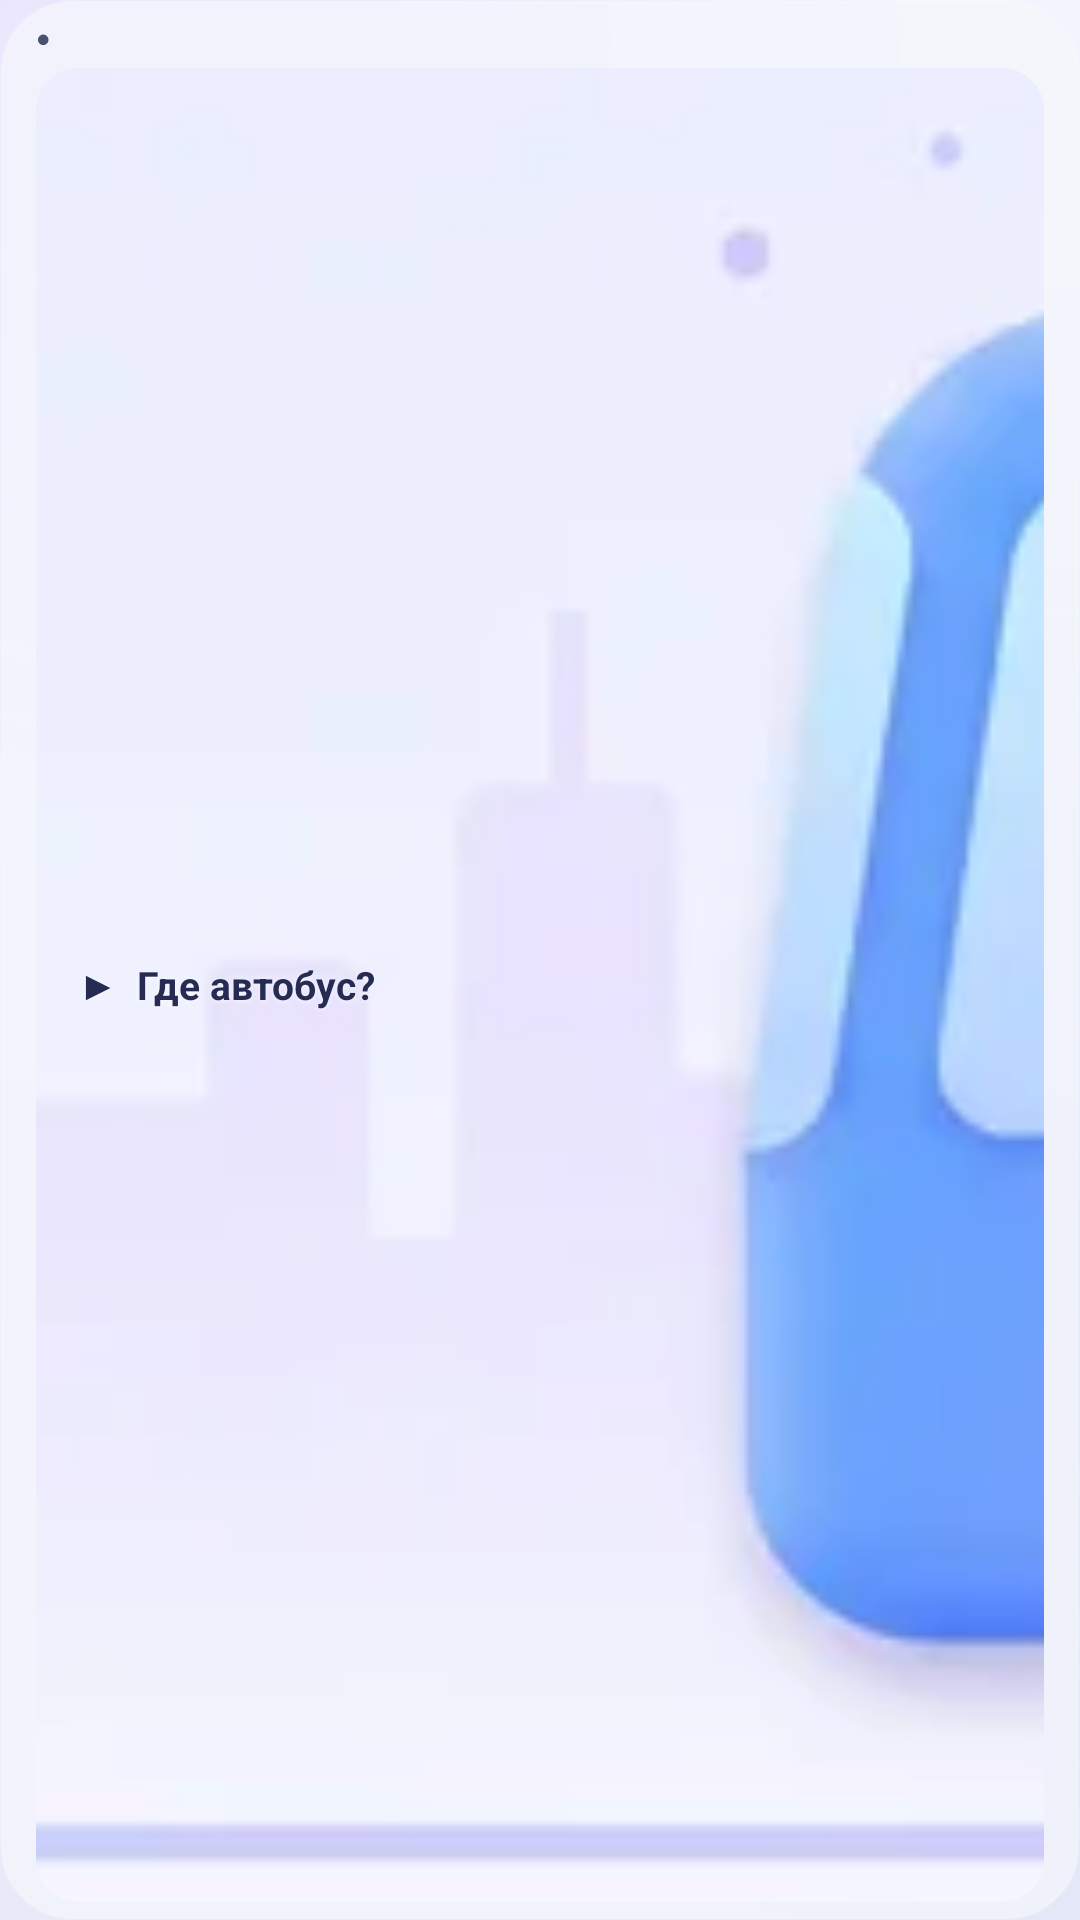

Reconstruct the res/layout file that produces this screen, plus the resources it refers to.
<!-- AndroidManifest.xml: application theme Theme.BusWidget -->
<!-- res/layout/widget_bus_wide.xml -->
<?xml version="1.0" encoding="utf-8"?>
<LinearLayout xmlns:android="http://schemas.android.com/apk/res/android"
    android:layout_width="match_parent"
    android:layout_height="match_parent"
    android:orientation="vertical"
    android:background="@drawable/bg_widget"
    android:paddingStart="12dp"
    android:paddingEnd="12dp"
    android:paddingTop="6dp"
    android:paddingBottom="6dp">

    
    <LinearLayout
        android:layout_width="match_parent"
        android:layout_height="wrap_content"
        android:orientation="horizontal"
        android:gravity="center_vertical"
        android:layout_marginBottom="3dp">

        <TextView
            android:id="@+id/tw_live"
            android:layout_width="wrap_content"
            android:layout_height="wrap_content"
            android:text="●"
            android:textSize="8sp"
            android:textColor="@color/w_text2" android:shadowColor="@color/w_shadow" android:shadowRadius="3" android:shadowDy="1"/>

        <TextView
            android:id="@+id/tw_stop"
            android:layout_width="0dp"
            android:layout_height="wrap_content"
            android:layout_weight="1"
            android:textSize="10sp"
            android:textStyle="bold"
            android:textAllCaps="true"
            android:letterSpacing="0.07"
            android:textColor="@color/w_text2" android:shadowColor="@color/w_shadow" android:shadowRadius="3" android:shadowDy="1"
            android:maxLines="1"
            android:ellipsize="end"
            android:layout_marginStart="5dp"/>

        <TextView
            android:id="@+id/tw_timer"
            android:layout_width="wrap_content"
            android:layout_height="wrap_content"
            android:textSize="9sp"
            android:textColor="@color/w_accent" android:shadowColor="@color/w_shadow" android:shadowRadius="3" android:shadowDy="1"
            android:fontFamily="monospace"
            android:layout_marginStart="6dp"
            android:visibility="gone"/>

        <Button
            android:id="@+id/btn_stop"
            android:layout_width="wrap_content"
            android:layout_height="22dp"
            android:layout_marginStart="8dp"
            android:text="СТОП"
            android:textSize="8sp"
            android:letterSpacing="0.08"
            android:textColor="@color/w_stop_text" android:shadowColor="@color/w_shadow" android:shadowRadius="3" android:shadowDy="1"
            android:paddingStart="10dp"
            android:paddingEnd="10dp"
            android:insetTop="0dp"
            android:insetBottom="0dp"
            android:background="@drawable/bg_widget_btn_stop"
            android:visibility="gone"/>

    </LinearLayout>

    
    <FrameLayout
        android:id="@+id/btn_start"
        android:layout_width="match_parent"
        android:layout_height="0dp"
        android:layout_weight="1"
        android:background="@drawable/bg_widget_idle_art"
        android:clipToOutline="true">

        <ImageView
            android:layout_width="match_parent"
            android:layout_height="match_parent"
            android:src="@drawable/art_widget_idle"
            android:scaleType="centerCrop"
            android:contentDescription="@null"/>

        <TextView
            android:layout_width="wrap_content"
            android:layout_height="wrap_content"
            android:layout_gravity="start|center_vertical"
            android:layout_marginStart="14dp"
            android:text="▶  Где автобус?"
            android:textSize="13sp"
            android:textStyle="bold"
            android:textColor="@color/w_on_art" android:shadowColor="@color/w_shadow_art" android:shadowRadius="4" android:shadowDy="1"/>

    </FrameLayout>

    
    <LinearLayout
        android:id="@+id/rows_active"
        android:layout_width="match_parent"
        android:layout_height="0dp"
        android:layout_weight="1"
        android:orientation="horizontal"
        android:visibility="gone">

        
        <LinearLayout
            android:id="@+id/row1"
            android:layout_width="0dp"
            android:layout_height="match_parent"
            android:layout_weight="1"
            android:orientation="vertical"
            android:gravity="center"
            android:paddingStart="4dp"
            android:paddingEnd="4dp"
            android:paddingTop="2dp"
            android:paddingBottom="4dp">

            <TextView
                android:id="@+id/r1_route"
                android:layout_width="wrap_content"
                android:layout_height="wrap_content"
                android:textSize="10sp"
                android:textStyle="bold"
                android:fontFamily="monospace"
                android:textColor="@color/w_on_button"
                android:background="@drawable/bg_widget_route"
                android:gravity="center"
                android:paddingStart="6dp"
                android:paddingEnd="6dp"
                android:paddingTop="1dp"
                android:paddingBottom="1dp"/>

            <TextView
                android:id="@+id/r1_eta"
                android:layout_width="wrap_content"
                android:layout_height="wrap_content"
                android:textSize="20sp"
                android:textStyle="bold"
                android:fontFamily="sans-serif-condensed"
                android:textColor="@color/w_text2" android:shadowColor="@color/w_shadow" android:shadowRadius="3" android:shadowDy="1"/>

            <TextView
                android:id="@+id/r1_unit"
                android:layout_width="wrap_content"
                android:layout_height="wrap_content"
                android:text="МИН"
                android:textSize="8sp"
                android:textColor="@color/w_text2" android:shadowColor="@color/w_shadow" android:shadowRadius="3" android:shadowDy="1"/>
        </LinearLayout>

        
        <LinearLayout
            android:layout_width="1dp"
            android:layout_height="match_parent"
            android:background="@drawable/bg_widget_col_divider"
            android:orientation="vertical"/>

        
        <LinearLayout
            android:id="@+id/row2"
            android:layout_width="0dp"
            android:layout_height="match_parent"
            android:layout_weight="1"
            android:orientation="vertical"
            android:gravity="center"
            android:paddingStart="4dp"
            android:paddingEnd="4dp"
            android:paddingTop="2dp"
            android:paddingBottom="4dp">

            <TextView
                android:id="@+id/r2_route"
                android:layout_width="wrap_content"
                android:layout_height="wrap_content"
                android:textSize="10sp"
                android:textStyle="bold"
                android:fontFamily="monospace"
                android:textColor="@color/w_on_button"
                android:background="@drawable/bg_widget_route"
                android:gravity="center"
                android:paddingStart="6dp"
                android:paddingEnd="6dp"
                android:paddingTop="1dp"
                android:paddingBottom="1dp"/>

            <TextView
                android:id="@+id/r2_eta"
                android:layout_width="wrap_content"
                android:layout_height="wrap_content"
                android:textSize="20sp"
                android:textStyle="bold"
                android:fontFamily="sans-serif-condensed"
                android:textColor="@color/w_text2" android:shadowColor="@color/w_shadow" android:shadowRadius="3" android:shadowDy="1"/>

            <TextView
                android:id="@+id/r2_unit"
                android:layout_width="wrap_content"
                android:layout_height="wrap_content"
                android:text="МИН"
                android:textSize="8sp"
                android:textColor="@color/w_text2" android:shadowColor="@color/w_shadow" android:shadowRadius="3" android:shadowDy="1"/>
        </LinearLayout>

        
        <LinearLayout
            android:layout_width="1dp"
            android:layout_height="match_parent"
            android:background="@drawable/bg_widget_col_divider"
            android:orientation="vertical"/>

        
        <LinearLayout
            android:id="@+id/row3"
            android:layout_width="0dp"
            android:layout_height="match_parent"
            android:layout_weight="1"
            android:orientation="vertical"
            android:gravity="center"
            android:paddingStart="4dp"
            android:paddingEnd="4dp"
            android:paddingTop="2dp"
            android:paddingBottom="4dp">

            <TextView
                android:id="@+id/r3_route"
                android:layout_width="wrap_content"
                android:layout_height="wrap_content"
                android:textSize="10sp"
                android:textStyle="bold"
                android:fontFamily="monospace"
                android:textColor="@color/w_on_button"
                android:background="@drawable/bg_widget_route"
                android:gravity="center"
                android:paddingStart="6dp"
                android:paddingEnd="6dp"
                android:paddingTop="1dp"
                android:paddingBottom="1dp"/>

            <TextView
                android:id="@+id/r3_eta"
                android:layout_width="wrap_content"
                android:layout_height="wrap_content"
                android:textSize="20sp"
                android:textStyle="bold"
                android:fontFamily="sans-serif-condensed"
                android:textColor="@color/w_text2" android:shadowColor="@color/w_shadow" android:shadowRadius="3" android:shadowDy="1"/>

            <TextView
                android:id="@+id/r3_unit"
                android:layout_width="wrap_content"
                android:layout_height="wrap_content"
                android:text="МИН"
                android:textSize="8sp"
                android:textColor="@color/w_text2" android:shadowColor="@color/w_shadow" android:shadowRadius="3" android:shadowDy="1"/>
        </LinearLayout>

    </LinearLayout>


</LinearLayout>
<!-- resources referenced by this layout -->
<resources>
  <color name="w_accent">#3D63D4</color>
  <color name="w_on_art">#262B52</color>
  <color name="w_on_button">#FFFFFF</color>
  <color name="w_shadow">#00000000</color>
  <color name="w_shadow_art">#B3FFFFFF</color>
  <color name="w_stop_text">#C62F42</color>
  <color name="w_text2">#4A5070</color>
  <!-- drawable bg_widget (drawable) -->
  <?xml version="1.0" encoding="utf-8"?>
  <shape xmlns:android="http://schemas.android.com/apk/res/android"
      android:shape="rectangle">
      <solid android:color="@color/w_body"/>
      <stroke android:width="1dp" android:color="@color/w_body_stroke"/>
      <corners android:radius="24dp"/>
  </shape>
  <!-- drawable bg_widget_btn_stop (drawable) -->
  <?xml version="1.0" encoding="utf-8"?>
  <shape xmlns:android="http://schemas.android.com/apk/res/android"
      android:shape="rectangle">
      <solid android:color="@color/w_stop_fill"/>
      <stroke android:width="1dp" android:color="@color/w_stop_stroke"/>
      <corners android:radius="100dp"/>
  </shape>
  <!-- drawable bg_widget_col_divider (drawable) -->
  <?xml version="1.0" encoding="utf-8"?>
  <shape xmlns:android="http://schemas.android.com/apk/res/android" android:shape="rectangle">
      <solid android:color="@color/w_divider"/>
  </shape>
  <!-- drawable bg_widget_idle_art (drawable) -->
  <?xml version="1.0" encoding="utf-8"?>
  <shape xmlns:android="http://schemas.android.com/apk/res/android"
      android:shape="rectangle">
      <solid android:color="@color/w_idle_bg"/>
      <stroke android:width="1dp" android:color="@color/w_idle_stroke"/>
      <corners android:radius="14dp"/>
  </shape>
  <!-- drawable bg_widget_route (drawable) -->
  <?xml version="1.0" encoding="utf-8"?>
  <shape xmlns:android="http://schemas.android.com/apk/res/android"
      android:shape="rectangle">
      <gradient
          android:startColor="@color/w_badge_start"
          android:endColor="@color/w_badge_end"
          android:angle="0"/>
      <corners android:radius="8dp"/>
  </shape>
  <style name="Theme.BusWidget" parent="Theme.MaterialComponents.DayNight.NoActionBar">
          <item name="colorPrimary">@color/accent</item>
          <item name="colorPrimaryVariant">#3D63D4</item>
          <item name="colorOnPrimary">#FFFFFF</item>
          <item name="colorSecondary">@color/accentAlt</item>
          <item name="android:statusBarColor">@color/statusBarBg</item>
          <item name="android:navigationBarColor">@color/navBarBg</item>
          <item name="android:windowLightStatusBar">@bool/light_system_bars</item>
          <item name="android:windowBackground">@drawable/bg_app_gradient</item>
          <item name="android:windowAnimationStyle">@style/GlassActivityAnim</item>
      </style>
  <color name="w_body">#B8F6F7FD</color>
  <color name="w_body_stroke">#26FFFFFF</color>
  <color name="w_stop_fill">#2ED3263A</color>
  <color name="w_stop_stroke">#73D3263A</color>
  <color name="w_divider">#1F1B1E2E</color>
  <color name="w_idle_bg">#EEF0FD</color>
  <color name="w_idle_stroke">#335E8BFF</color>
  <color name="w_badge_start">#5E8BFF</color>
  <color name="w_badge_end">#8E5CF6</color>
  <color name="accent">#5E8BFF</color>
  <color name="accentAlt">#8E5CF6</color>
  <color name="statusBarBg">#F3F5FE</color>
  <color name="navBarBg">#E8EAF7</color>
  <style name="GlassActivityAnim" parent="@android:style/Animation.Activity">
          <item name="android:activityOpenEnterAnimation">@anim/act_enter</item>
          <item name="android:activityOpenExitAnimation">@anim/act_fade_out</item>
          <item name="android:activityCloseEnterAnimation">@anim/act_fade_in</item>
          <item name="android:activityCloseExitAnimation">@anim/act_close_exit</item>
      </style>
  <color name="appBgStart">#F3F5FE</color>
  <color name="appBgCenter">#EEF0FB</color>
  <color name="appBgEnd">#E8EAF7</color>
  <color name="glowViolet">#1A8E5CF6</color>
  <color name="glowBlue">#145E8BFF</color>
</resources>
